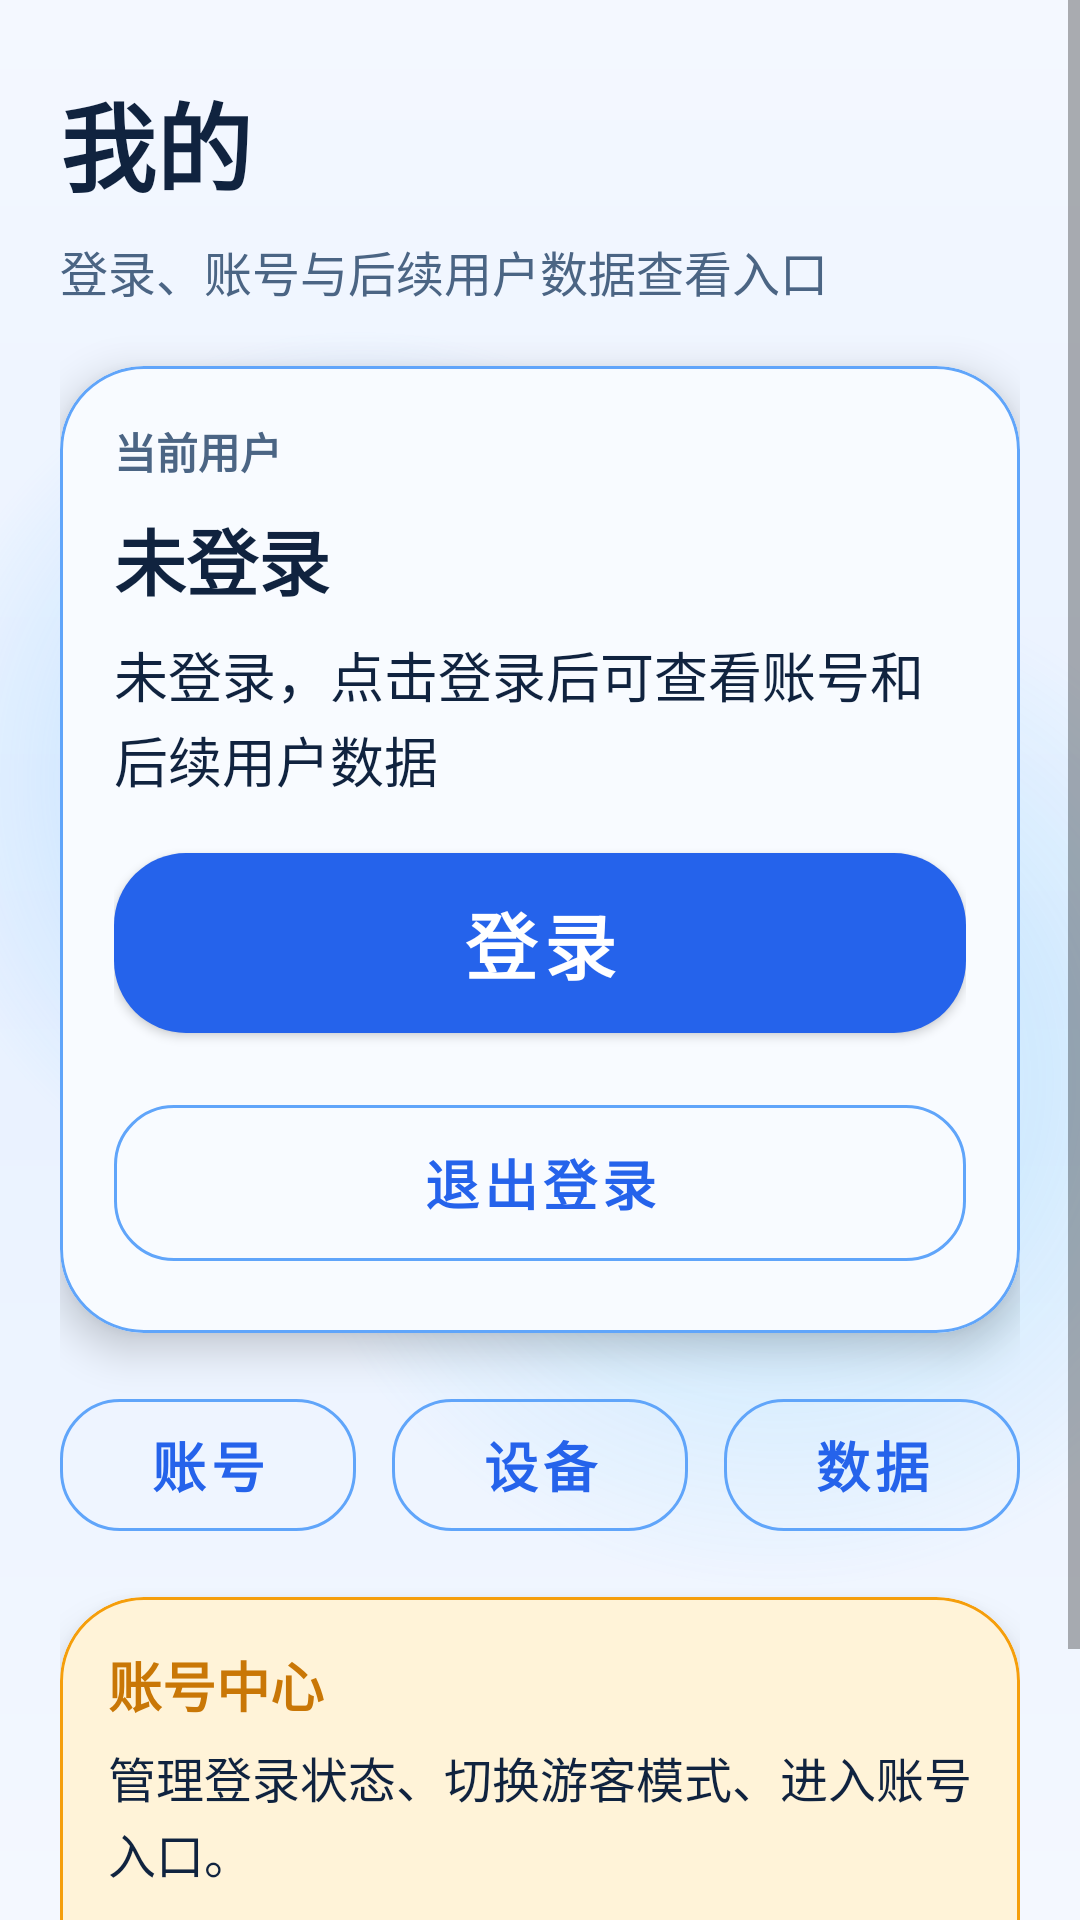

Write the Android layout XML for this screen, with the resource values it uses.
<!-- AndroidManifest.xml: application theme Theme.BlindNavAgent -->
<!-- res/layout/fragment_my.xml -->
<?xml version="1.0" encoding="utf-8"?>
<ScrollView xmlns:android="http://schemas.android.com/apk/res/android"
    android:layout_width="match_parent"
    android:layout_height="match_parent"
    android:background="@drawable/bg_app_shell"
    android:fillViewport="true">

    <LinearLayout
        android:layout_width="match_parent"
        android:layout_height="wrap_content"
        android:orientation="vertical"
        android:paddingStart="20dp"
        android:paddingTop="24dp"
        android:paddingEnd="20dp"
        android:paddingBottom="24dp">

        <TextView
            style="@style/TextTitle"
            android:layout_width="match_parent"
            android:layout_height="wrap_content"
            android:text="@string/module_my_title" />

        <TextView
            style="@style/TextSubtitle"
            android:layout_width="match_parent"
            android:layout_height="wrap_content"
            android:layout_marginTop="8dp"
            android:text="@string/module_my_subtitle" />

        <com.google.android.material.card.MaterialCardView
            style="@style/BlindNav.Card"
            android:layout_width="match_parent"
            android:layout_height="wrap_content"
            android:layout_marginTop="20dp">

            <LinearLayout
                android:layout_width="match_parent"
                android:layout_height="wrap_content"
                android:orientation="vertical"
                android:padding="18dp">

                <TextView
                    style="@style/TextLabel"
                    android:layout_width="wrap_content"
                    android:layout_height="wrap_content"
                    android:text="@string/label_current_user" />

                <TextView
                    android:id="@+id/text_user_value"
                    style="@style/TextStatus"
                    android:layout_width="match_parent"
                    android:layout_height="wrap_content"
                    android:layout_marginTop="8dp"
                    android:text="@string/user_unknown" />

                <TextView
                    android:id="@+id/text_token_value"
                    style="@style/TextGuidance"
                    android:layout_width="match_parent"
                    android:layout_height="wrap_content"
                    android:layout_marginTop="8dp"
                    android:text="@string/profile_logged_out_hint" />

                <com.google.android.material.button.MaterialButton
                    android:id="@+id/button_login"
                    style="@style/BlindNav.ButtonPrimary"
                    android:layout_width="match_parent"
                    android:layout_height="72dp"
                    android:layout_marginTop="12dp"
                    android:text="@string/action_login" />

                <com.google.android.material.button.MaterialButton
                    android:id="@+id/button_logout"
                    style="@style/BlindNav.ButtonSecondary"
                    android:layout_width="match_parent"
                    android:layout_height="64dp"
                    android:layout_marginTop="12dp"
                    android:text="@string/action_logout" />
            </LinearLayout>
        </com.google.android.material.card.MaterialCardView>

        <LinearLayout
            android:layout_width="match_parent"
            android:layout_height="wrap_content"
            android:layout_marginTop="16dp"
            android:orientation="horizontal"
            android:weightSum="3">

            <com.google.android.material.button.MaterialButton
                android:id="@+id/button_account"
                style="@style/BlindNav.ButtonSecondary"
                android:layout_width="0dp"
                android:layout_height="56dp"
                android:layout_marginEnd="6dp"
                android:layout_weight="1"
                android:text="@string/profile_section_account_tab" />

            <com.google.android.material.button.MaterialButton
                android:id="@+id/button_device"
                style="@style/BlindNav.ButtonSecondary"
                android:layout_width="0dp"
                android:layout_height="56dp"
                android:layout_marginStart="6dp"
                android:layout_marginEnd="6dp"
                android:layout_weight="1"
                android:text="@string/profile_section_device_tab" />

            <com.google.android.material.button.MaterialButton
                android:id="@+id/button_data"
                style="@style/BlindNav.ButtonSecondary"
                android:layout_width="0dp"
                android:layout_height="56dp"
                android:layout_marginStart="6dp"
                android:layout_weight="1"
                android:text="@string/profile_section_data_tab" />
        </LinearLayout>

        <com.google.android.material.card.MaterialCardView
            android:id="@+id/card_info"
            style="@style/BlindNav.Card.Warning"
            android:layout_width="match_parent"
            android:layout_height="wrap_content"
            android:layout_marginTop="16dp">

            <LinearLayout
                android:layout_width="match_parent"
                android:layout_height="wrap_content"
                android:orientation="vertical"
                android:padding="16dp">

                <TextView
                    android:id="@+id/text_section_title"
                    style="@style/TextWarningTitle"
                    android:layout_width="match_parent"
                    android:layout_height="wrap_content"
                    android:text="@string/profile_section_account_title" />

                <TextView
                    android:id="@+id/text_section_body"
                    style="@style/TextWarningBody"
                    android:layout_width="match_parent"
                    android:layout_height="wrap_content"
                    android:layout_marginTop="6dp"
                    android:text="@string/profile_section_account_body" />

                <com.google.android.material.button.MaterialButton
                    android:id="@+id/button_section_action"
                    style="@style/BlindNav.ButtonSecondary"
                    android:layout_width="match_parent"
                    android:layout_height="64dp"
                    android:layout_marginTop="12dp"
                    android:text="@string/profile_action_account_placeholder" />
            </LinearLayout>
        </com.google.android.material.card.MaterialCardView>

    </LinearLayout>
</ScrollView>
<!-- resources referenced by this layout -->
<resources>
  <string name="action_login">登录</string>
  <string name="action_logout">退出登录</string>
  <string name="label_current_user">当前用户</string>
  <string name="module_my_subtitle">登录、账号与后续用户数据查看入口</string>
  <string name="module_my_title">我的</string>
  <string name="profile_action_account_placeholder">进入账号操作</string>
  <string name="profile_logged_out_hint">未登录，点击登录后可查看账号和后续用户数据</string>
  <string name="profile_section_account_body">管理登录状态、切换游客模式、进入账号入口。</string>
  <string name="profile_section_account_tab">账号</string>
  <string name="profile_section_account_title">账号中心</string>
  <string name="profile_section_data_tab">数据</string>
  <string name="profile_section_device_tab">设备</string>
  <string name="user_unknown">未登录</string>
  <style name="BlindNav.ButtonPrimary" parent="Widget.MaterialComponents.Button">
          <item name="android:textAllCaps">false</item>
          <item name="android:textStyle">bold</item>
          <item name="android:textSize">24sp</item>
          <item name="cornerRadius">24dp</item>
          <item name="backgroundTint">@color/brand_primary</item>
          <item name="android:textColor">@color/text_on_primary</item>
      </style>
  <style name="BlindNav.Card" parent="Widget.MaterialComponents.CardView">
          <item name="cardBackgroundColor">@color/surface_card_tint</item>
          <item name="cardCornerRadius">28dp</item>
          <item name="strokeColor">@color/brand_primary_light</item>
          <item name="strokeWidth">1dp</item>
          <item name="cardElevation">8dp</item>
      </style>
  <style name="BlindNav.Card.Warning" parent="BlindNav.Card">
          <item name="cardBackgroundColor">@color/surface_warning</item>
          <item name="strokeColor">@color/accent_warning</item>
      </style>
  <style name="TextGuidance">
          <item name="android:textColor">@color/text_primary</item>
          <item name="android:textSize">18sp</item>
          <item name="android:lineSpacingExtra">2dp</item>
      </style>
  <style name="TextLabel">
          <item name="android:textColor">@color/text_secondary</item>
          <item name="android:textSize">14sp</item>
          <item name="android:textStyle">bold</item>
      </style>
  <style name="TextStatus">
          <item name="android:textColor">@color/text_primary</item>
          <item name="android:textSize">24sp</item>
          <item name="android:textStyle">bold</item>
      </style>
  <style name="TextSubtitle">
          <item name="android:textColor">@color/text_secondary</item>
          <item name="android:textSize">16sp</item>
      </style>
  <style name="TextTitle">
          <item name="android:textColor">@color/text_primary</item>
          <item name="android:textSize">32sp</item>
          <item name="android:textStyle">bold</item>
          <item name="android:lineSpacingExtra">2dp</item>
      </style>
  <style name="TextWarningBody">
          <item name="android:textColor">@color/text_primary</item>
          <item name="android:textSize">16sp</item>
          <item name="android:lineSpacingExtra">2dp</item>
      </style>
  <style name="TextWarningTitle">
          <item name="android:textColor">@color/accent_warning_dark</item>
          <item name="android:textSize">18sp</item>
          <item name="android:textStyle">bold</item>
      </style>
  <color name="surface_background">#F4F8FF</color>
  <color name="surface_background_deep">#E8F1FF</color>
  <color name="brand_primary">#2563EB</color>
  <color name="text_on_primary">#FFFFFF</color>
  <color name="brand_primary_light">#60A5FA</color>
  <color name="surface_card_tint">#F8FBFF</color>
  <color name="surface_warning">#FFF3D8</color>
  <color name="accent_warning">#F59E0B</color>
  <color name="text_primary">#10233F</color>
  <color name="text_secondary">#4B6584</color>
  <color name="accent_warning_dark">#C97706</color>
  <color name="brand_primary_dark">#1E40AF</color>
  <color name="brand_accent">#38BDF8</color>
</resources>
